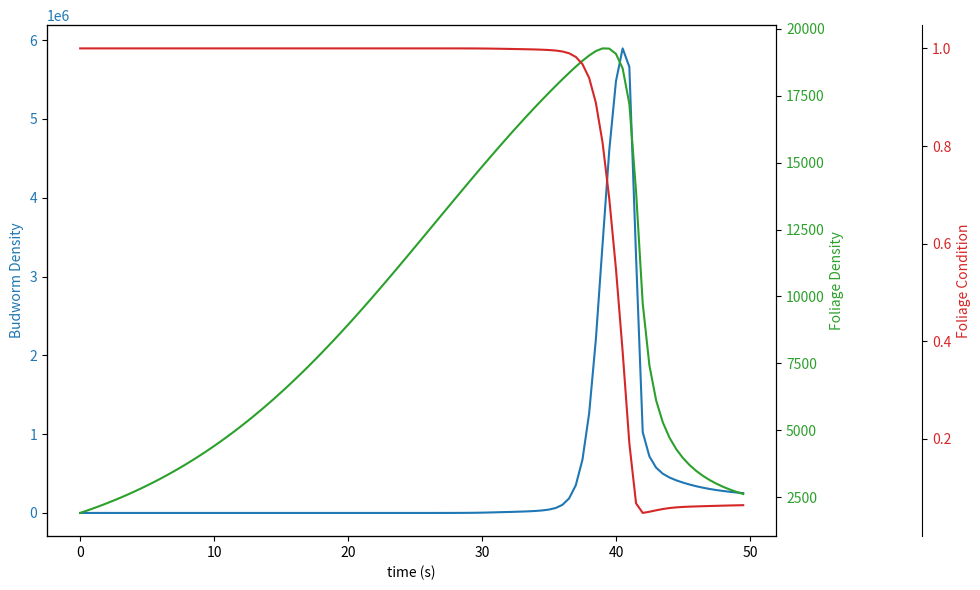

This chart was generated by the following Python code:
import numpy as np
import matplotlib.pyplot as plt
import pandas as pd


def rungekutta4(dt, t, y, *funcs):
    """
    The following code was written in order to
    reproduce the classic 4th order Runge-Kutta numerical
    method of solving a system of differential equations.
    The aim was to not only apply this to the budworm deforestation
    model developed by Ludwig et al, but also to create an algorithm
    that is generic enough to accept a wide range of ODEs and
    systems of ODEs.

    NOTE*** this function requires at least two ODEs to function
    properly. I have not been able to sort out the code to allow
    a single equation to be solved.

    :param y: the solution vector y_(n-1) from the previous step
    used to solve for the solution at the next step, y_n.
    :param t: is the previous time step
    :param funcs: the vector field dy/dt = f(t,y)
    :param dt: is the previous spacial grid-step
    :return: The estimated solution at the given next step
    """

    k1 = [dt * f(*y, t) for f in funcs]
    args = [y_n + 0.5 * k_1 for y_n, k_1 in zip((*y, t), (*k1, dt))]
    k2 = [dt * f(*args) for f in funcs]
    args = [y_n + 0.5 * k_2 for y_n, k_2 in zip((*y, t), (*k2, dt))]
    k3 = [dt * f(*args) for f in funcs]
    args = [y_n + k_3 for y_n, k_3 in zip((*y, t), (*k3, dt))]
    k4 = [dt * f(*args) for f in funcs]

    return (r + (k1r + 2 * k2r + 2 * k3r + k4r) / 6 for r, k1r, k2r, k3r, k4r in
            zip(y, k1, k2, k3, k4))


if __name__ == '__main__':

    # The following three functions represent the three ODEs in question
    # dB/Dt =
    def fx(B, S, E, t):
        return (r_b * B * (1 - (B * (pow(T, 2)
                + pow(E, 2))) / (K * S * pow(E, 2)))
                - (beta * pow(B, 2)) / (pow((alpha * S), 2)
                + pow(B, 2)))


    # dS/dt =
    def fy(B, S, E, t):
        return r_s*S*(1 - (S*K_e) / (E*K_s))

    # dE/dt =
    def fz(B, S, E, t):
        return r_e*E*(1 - E/K_e) - (P*B*pow(E, 2))/(S*(pow(T, 2) + pow(E, 2)))


    # set parameter values from Ludwig paper
    r_b = 1.52
    r_s = 0.095
    r_e = 0.92
    alpha = 1.11
    beta = 43200
    K = 355
    K_s = 25440
    K_e = 1
    P = 0.00195
    T = 0.1
    t_0 = 0.
    t_n = 50.
    Dt = .5
    steps = int(np.floor((t_n - t_0) / Dt))

    # initialize solution vectors
    t = steps * [0.0]
    B = steps * [0.0]
    S = steps * [0.0]
    E = steps * [0.0]

    # Set initial conditions
    B[0], S[0], E[0], t[0] = 1e-16, .075 * K_s, 1., 0.

    # Solve the system using rungekutta4
    for i in range(1, steps):
        B[i], S[i], E[i] = rungekutta4(Dt, t[i - 1], (B[i - 1], S[i - 1], E[i - 1]), fx, fy, fz)

    # collect and plot data
    df1 = pd.DataFrame({'t': np.arange(0, t_n, Dt), 'u': B})
    df2 = pd.DataFrame({'t': np.arange(0, t_n, Dt), 'u': S})
    df3 = pd.DataFrame({'t': np.arange(0, t_n, Dt), 'u': E})

    fig, ax1 = plt.subplots(figsize=(10, 6))
    fig.subplots_adjust(right=0.9)

    color = 'tab:blue'
    ax1.set_xlabel('time (s)')
    ax1.set_ylabel('Budworm Density', color=color)
    ax1.plot('t', 'u', data=df1, color=color)
    ax1.tick_params(axis='y', labelcolor=color)

    ax2 = ax1.twinx()  # instantiate a second axes that shares the same x-axis
    color = 'tab:green'
    ax2.set_ylabel('Foliage Density', color=color)  # we already handled the x-label with ax1
    ax2.tick_params(axis='y', labelcolor=color)
    ax2.plot('t', 'u', data=df2, color=color)

    ax3 = ax1.twinx()  # instantiate a third axes that shares the same x-axis
    ax3.spines["right"].set_position(("axes", 1.2))
    color = 'tab:red'
    ax3.set_ylabel('Foliage Condition', color=color)  # we already handled the x-label with ax1
    ax3.plot('t', 'u', data=df3, color=color)
    ax3.tick_params(axis='y', labelcolor=color)

    fig.tight_layout()
    plt.show()